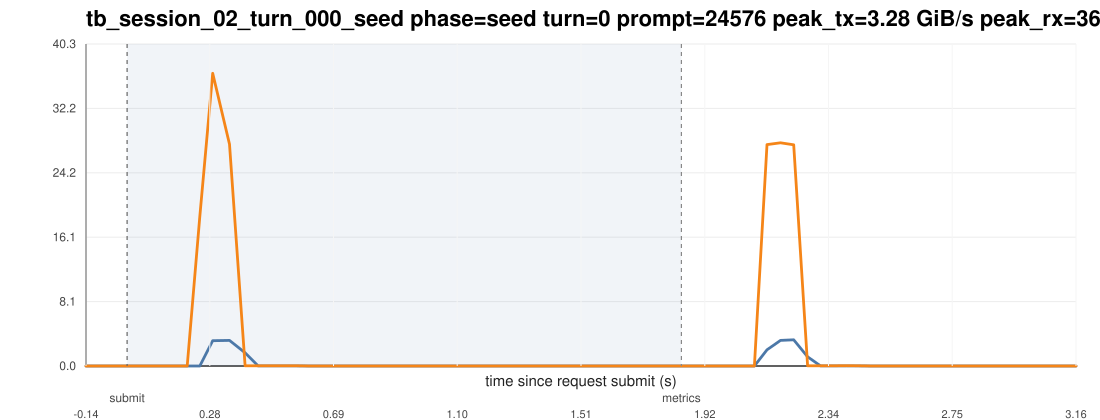

Data behind this chart, as committed beside it:
ts_unix_ms, t_since_submit_s, inside_request_window, pcie_tx_GiB_s, pcie_rx_GiB_s, pcie_total_GiB_s, pcie_tx_cum_GiB, pcie_rx_cum_GiB, pcie_total_cum_GiB, gpu_mem_used_GiB, util_gpu_pct, cpu_util_pct
1775015901263, -0.137, 0, 0.000278, 0.000233, 0.000511, 42.65, 136.3, 179, 68.87, 0.000000, 0.3
1775015901305, -0.095, 0, 0.000651, 0.000278, 0.000930, 42.65, 136.3, 179, 68.87, 0.000000, 0.1
1775015901347, -0.053, 0, 0.000278, 0.000233, 0.000511, 42.65, 136.3, 179, 68.87, 0.000000, 0.3
1775015901389, -0.011, 0, 0.000278, 0.000278, 0.000557, 42.65, 136.3, 179, 68.87, 0.000000, 0.2
1775015901431, 0.031, 1, 0.000278, 0.000233, 0.000511, 42.65, 136.3, 179, 68.87, 0.000000, 0.3
1775015901473, 0.073, 1, 0.000278, 0.000278, 0.000557, 42.65, 136.3, 179, 68.87, 0.000000, 0.1
1775015901515, 0.115, 1, 0.000698, 0.000233, 0.000931, 42.65, 136.3, 179, 68.87, 0.000000, 0.1
1775015901558, 0.158, 1, 0.001443, 0.000233, 0.001676, 42.65, 136.3, 179, 68.87, 0.000000, 0.1
1775015901600, 0.2, 1, 0.000651, 0.000233, 0.000884, 42.65, 136.3, 179, 68.87, 0.000000, 0.1
1775015901642, 0.242, 1, 0.003073, 18.7, 18.7, 42.65, 137.1, 179.8, 68.87, 0.000000, 0.2
1775015901685, 0.285, 1, 3.17, 36.64, 39.81, 42.81, 139, 181.8, 68.87, 0.000000, 0.5
1775015901741, 0.341, 1, 3.203, 27.76, 30.96, 42.99, 140.6, 183.6, 68.87, 0.000000, 0.4
1775015901793, 0.393, 1, 1.654, 0.02766, 1.681, 43.06, 140.6, 183.7, 68.87, 0.000000, 0.4
1775015901836, 0.436, 1, 0.009080, 0.02747, 0.03655, 43.06, 140.6, 183.7, 68.87, 0.000000, 0.3
1775015901879, 0.479, 1, 0.009219, 0.0271, 0.03632, 43.06, 140.6, 183.7, 68.87, 0.000000, 0.4
1775015901922, 0.522, 1, 0.009499, 0.02636, 0.03585, 43.07, 140.6, 183.7, 68.87, 95, 0.3
1775015901965, 0.565, 1, 0.009127, 0.02701, 0.03614, 43.07, 140.6, 183.7, 68.87, 95, 0.3
1775015902008, 0.608, 1, 0.004889, 0.000278, 0.005167, 43.07, 140.6, 183.7, 68.87, 95, 0.2
1775015902050, 0.65, 1, 0.000278, 0.000278, 0.000557, 43.07, 140.6, 183.7, 68.87, 95, 0.000000
1775015902092, 0.692, 1, 0.000278, 0.000278, 0.000557, 43.07, 140.6, 183.7, 68.87, 78, 0.000000
1775015902134, 0.734, 1, 0.000278, 0.000233, 0.000511, 43.07, 140.6, 183.7, 68.87, 78, 0.1
1775015902177, 0.777, 1, 0.000278, 0.000651, 0.000930, 43.07, 140.6, 183.7, 68.87, 78, 0.000000
1775015902220, 0.82, 1, 0.000278, 0.000233, 0.000511, 43.07, 140.6, 183.7, 68.87, 78, 0.000000
1775015902262, 0.862, 1, 0.000278, 0.000233, 0.000511, 43.07, 140.6, 183.7, 68.87, 78, 0.1
1775015902304, 0.904, 1, 0.000651, 0.000278, 0.000930, 43.07, 140.6, 183.7, 68.87, 0.000000, 0.000000
1775015902346, 0.946, 1, 0.000278, 0.000233, 0.000511, 43.07, 140.6, 183.7, 68.87, 0.000000, 0.000000
1775015902389, 0.989, 1, 0.000278, 0.000278, 0.000557, 43.07, 140.6, 183.7, 68.87, 0.000000, 0.1
1775015902431, 1.031, 1, 0.000278, 0.000233, 0.000511, 43.07, 140.6, 183.7, 68.87, 0.000000, 0.000000
1775015902473, 1.073, 1, 0.000278, 0.000278, 0.000557, 43.07, 140.6, 183.7, 68.87, 0.000000, 0.000000
1775015902515, 1.115, 1, 0.000651, 0.000233, 0.000884, 43.07, 140.6, 183.7, 68.87, 0.000000, 0.4
1775015902557, 1.157, 1, 0.000278, 0.000278, 0.000557, 43.07, 140.6, 183.7, 68.87, 0.000000, 0.2
1775015902599, 1.199, 1, 0.000792, 0.000233, 0.001024, 43.07, 140.6, 183.7, 68.87, 0.000000, 0.3
1775015902642, 1.242, 1, 0.000278, 0.000278, 0.000557, 43.07, 140.6, 183.7, 68.87, 0.000000, 0.3
1775015902684, 1.284, 1, 0.003073, 0.000792, 0.003864, 43.07, 140.6, 183.7, 68.87, 0.000000, 0.000000
1775015902726, 1.326, 1, 0.004609, 0.002701, 0.007310, 43.07, 140.6, 183.7, 68.87, 0.000000, 0.1
1775015902768, 1.368, 1, 0.003632, 0.004517, 0.008148, 43.07, 140.6, 183.7, 68.87, 0.000000, 0.1
1775015902810, 1.41, 1, 0.004982, 0.000278, 0.005260, 43.07, 140.6, 183.7, 68.87, 0.000000, 0.000000
1775015902852, 1.452, 1, 0.000278, 0.000278, 0.000557, 43.07, 140.6, 183.7, 68.87, 0.000000, 0.1
1775015902894, 1.494, 1, 0.000278, 0.000278, 0.000557, 43.07, 140.6, 183.7, 68.87, 0.000000, 0.000000
1775015902937, 1.537, 1, 0.000278, 0.000278, 0.000557, 43.07, 140.6, 183.7, 68.87, 0.000000, 0.000000
1775015902979, 1.579, 1, 0.000278, 0.000465, 0.000744, 43.07, 140.6, 183.7, 68.87, 0.000000, 0.1
1775015903021, 1.621, 1, 0.000278, 0.000233, 0.000511, 43.07, 140.6, 183.7, 68.87, 0.000000, 0.000000
1775015903064, 1.664, 1, 0.000278, 0.000278, 0.000557, 43.07, 140.6, 183.7, 68.87, 0.000000, 0.000000
1775015903106, 1.706, 1, 0.000558, 0.000233, 0.000791, 43.07, 140.6, 183.7, 68.87, 0.000000, 0.1
1775015903149, 1.749, 1, 0.000278, 0.000278, 0.000557, 43.07, 140.6, 183.7, 68.87, 0.000000, 0.000000
1775015903191, 1.791, 1, 0.000278, 0.000278, 0.000557, 43.07, 140.6, 183.7, 68.87, 0.000000, 0.1
1775015903234, 1.834, 1, 0.000278, 0.000233, 0.000511, 43.07, 140.6, 183.7, 68.87, 0.000000, 0.4
1775015903276, 1.876, 0, 0.000278, 0.001163, 0.001442, 43.07, 140.6, 183.7, 68.87, 0.000000, 0.2
1775015903321, 1.921, 0, 0.000651, 0.000233, 0.000884, 43.07, 140.6, 183.7, 68.87, 0.000000, 0.1
1775015903363, 1.963, 0, 0.000233, 0.000233, 0.000465, 43.07, 140.6, 183.7, 68.87, 0.000000, 0.1
1775015903405, 2.005, 0, 0.000651, 0.000278, 0.000930, 43.07, 140.6, 183.7, 68.87, 0.000000, 0.1
1775015903447, 2.047, 0, 0.000278, 0.000233, 0.000511, 43.07, 140.6, 183.7, 68.87, 0.000000, 0.000000
1775015903489, 2.089, 0, 0.000278, 0.000325, 0.000604, 43.07, 140.6, 183.7, 68.87, 0.000000, 0.000000
1775015903531, 2.131, 0, 2.025, 27.71, 29.74, 43.16, 141.8, 185, 68.87, 0.000000, 0.4
1775015903576, 2.176, 0, 3.203, 27.94, 31.15, 43.3, 143.1, 186.4, 68.87, 0.000000, 0.2
1775015903620, 2.22, 0, 3.277, 27.69, 30.97, 43.45, 144.3, 187.8, 68.87, 0.000000, 0.3
1775015903666, 2.266, 0, 1.151, 0.0278, 1.179, 43.5, 144.3, 187.8, 68.87, 0.000000, 0.5
1775015903709, 2.309, 0, 0.009499, 0.02929, 0.03879, 43.5, 144.3, 187.8, 68.87, 67, 0.3
1775015903752, 2.352, 0, 0.009918, 0.03064, 0.04056, 43.5, 144.3, 187.8, 68.87, 67, 0.4
1775015903795, 2.395, 0, 0.01215, 0.03204, 0.04419, 43.5, 144.3, 187.8, 68.87, 67, 0.4
... 18 more rows
